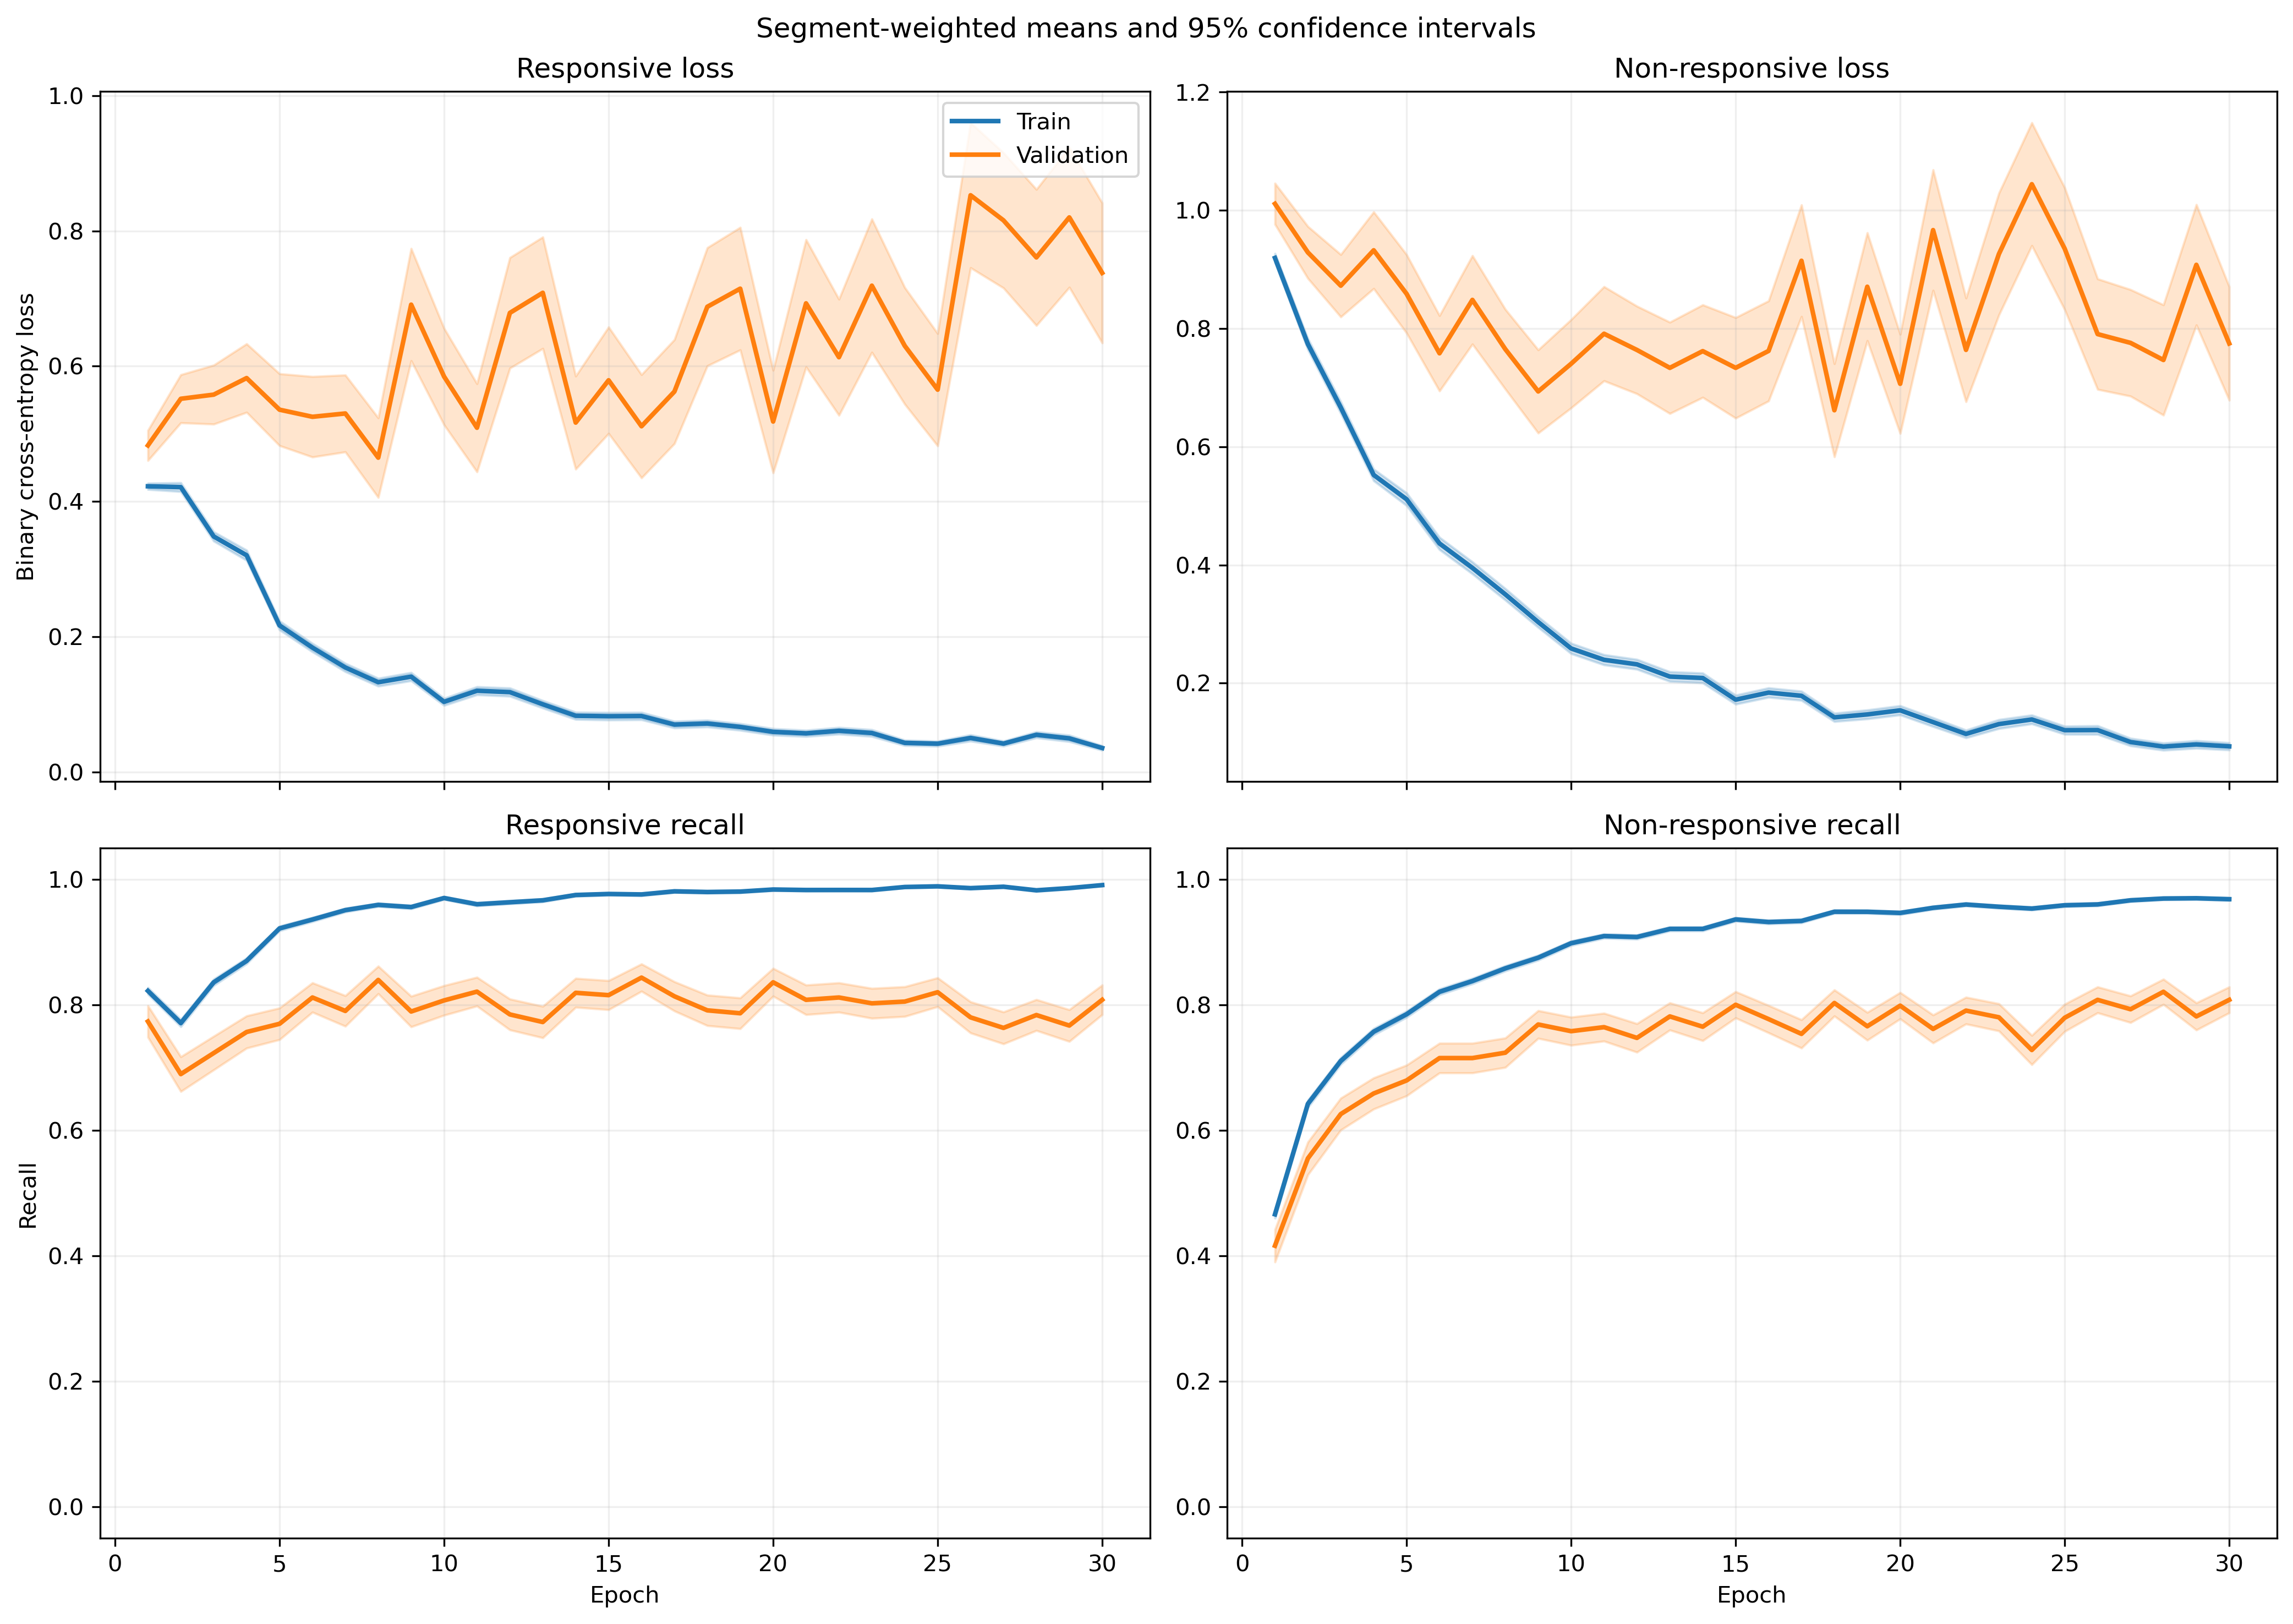

Source data for this figure (header and first rows):
fold, epoch, split, r_loss, r_loss_count, r_loss_sum, r_loss_sum_sq, r_recall, r_recall_count, r_recall_sum, r_recall_sum_sq, nr_loss, nr_loss_count, nr_loss_sum, nr_loss_sum_sq, nr_recall, nr_recall_count, nr_recall_sum, nr_recall_sum_sq
1, 1, train, 0.4114, 1063, 437.3, 331.4, 0.8147, 1063, 866.0, 866.0, 0.9388, 1401, 1315, 1864, 0.4675, 1401, 655.0, 655.0
1, 1, validation, 0.1343, 10, 1.343, 0.2015, 1.0, 10, 10.0, 10.0, , 0, 0.0, 0.0, , 0, 0.0, 0.0
1, 2, train, 0.5027, 1063, 534.4, 611.9, 0.7385, 1063, 785.0, 785.0, 0.6592, 1401, 923.5, 1286, 0.6767, 1401, 948.0, 948.0
1, 2, validation, 0.1834, 10, 1.834, 0.5591, 1.0, 10, 10.0, 10.0, , 0, 0.0, 0.0, , 0, 0.0, 0.0
1, 3, train, 0.3099, 1063, 329.4, 357.1, 0.8627, 1063, 917.0, 917.0, 0.7231, 1401, 1013, 1874, 0.6831, 1401, 957.0, 957.0
1, 3, validation, 0.08318, 10, 0.8318, 0.1338, 1.0, 10, 10.0, 10.0, , 0, 0.0, 0.0, , 0, 0.0, 0.0
1, 4, train, 0.372, 1063, 395.5, 520.7, 0.8589, 1063, 913.0, 913.0, 0.4245, 1401, 594.7, 897.9, 0.7987, 1401, 1119, 1119
1, 4, validation, 0.08456, 10, 0.8456, 0.09994, 1.0, 10, 10.0, 10.0, , 0, 0.0, 0.0, , 0, 0.0, 0.0
1, 5, train, 0.1904, 1063, 202.4, 157.8, 0.9445, 1063, 1004, 1004, 0.4402, 1401, 616.7, 999.9, 0.783, 1401, 1097, 1097
1, 5, validation, 0.06244, 10, 0.6244, 0.07214, 1.0, 10, 10.0, 10.0, , 0, 0.0, 0.0, , 0, 0.0, 0.0
1, 6, train, 0.1683, 1063, 178.9, 228.5, 0.937, 1063, 996.0, 996.0, 0.4484, 1401, 628.2, 1387, 0.8194, 1401, 1148, 1148
1, 6, validation, 0.02223, 10, 0.2223, 0.008876, 1.0, 10, 10.0, 10.0, , 0, 0.0, 0.0, , 0, 0.0, 0.0
1, 7, train, 0.1371, 1063, 145.7, 207.6, 0.9548, 1063, 1015, 1015, 0.3458, 1401, 484.4, 1020, 0.853, 1401, 1195, 1195
1, 7, validation, 0.01621, 10, 0.1621, 0.005152, 1.0, 10, 10.0, 10.0, , 0, 0.0, 0.0, , 0, 0.0, 0.0
1, 8, train, 0.1309, 1063, 139.1, 221.9, 0.9614, 1063, 1022, 1022, 0.3004, 1401, 420.9, 962.6, 0.8865, 1401, 1242, 1242
1, 8, validation, 0.01065, 10, 0.1065, 0.003146, 1.0, 10, 10.0, 10.0, , 0, 0.0, 0.0, , 0, 0.0, 0.0
1, 9, train, 0.06958, 1063, 73.97, 102.5, 0.9802, 1063, 1042, 1042, 0.3831, 1401, 536.7, 1544, 0.8651, 1401, 1212, 1212
1, 9, validation, 0.005767, 10, 0.05767, 0.0007101, 1.0, 10, 10.0, 10.0, , 0, 0.0, 0.0, , 0, 0.0, 0.0
1, 10, train, 0.1018, 1063, 108.2, 192.3, 0.9727, 1063, 1034, 1034, 0.246, 1401, 344.7, 932.9, 0.9108, 1401, 1276, 1276
1, 10, validation, 0.008961, 10, 0.08961, 0.002149, 1.0, 10, 10.0, 10.0, , 0, 0.0, 0.0, , 0, 0.0, 0.0
1, 11, train, 0.1214, 1063, 129, 356.6, 0.9595, 1063, 1020, 1020, 0.2146, 1401, 300.7, 849.1, 0.9193, 1401, 1288, 1288
1, 11, validation, 0.003234, 10, 0.03234, 0.0001501, 1.0, 10, 10.0, 10.0, , 0, 0.0, 0.0, , 0, 0.0, 0.0
1, 12, train, 0.03859, 1063, 41.02, 64.26, 0.9925, 1063, 1055, 1055, 0.3432, 1401, 480.8, 1242, 0.8715, 1401, 1221, 1221
1, 12, validation, 0.002883, 10, 0.02883, 0.0001218, 1.0, 10, 10.0, 10.0, , 0, 0.0, 0.0, , 0, 0.0, 0.0
1, 13, train, 0.1412, 1063, 150.1, 298.9, 0.9464, 1063, 1006, 1006, 0.1216, 1401, 170.4, 417.5, 0.955, 1401, 1338, 1338
1, 13, validation, 0.003365, 10, 0.03365, 0.0002487, 1.0, 10, 10.0, 10.0, , 0, 0.0, 0.0, , 0, 0.0, 0.0
1, 14, train, 0.07211, 1063, 76.66, 184.5, 0.9802, 1063, 1042, 1042, 0.1701, 1401, 238.3, 620.5, 0.9365, 1401, 1312, 1312
1, 14, validation, 0.004109, 10, 0.04109, 0.0003932, 1.0, 10, 10.0, 10.0, , 0, 0.0, 0.0, , 0, 0.0, 0.0
1, 15, train, 0.05522, 1063, 58.7, 66.88, 0.9831, 1063, 1045, 1045, 0.1471, 1401, 206.1, 420.5, 0.9415, 1401, 1319, 1319
1, 15, validation, 0.008528, 10, 0.08528, 0.002098, 1.0, 10, 10.0, 10.0, , 0, 0.0, 0.0, , 0, 0.0, 0.0
1, 16, train, 0.04183, 1063, 44.47, 35.56, 0.9934, 1063, 1056, 1056, 0.3144, 1401, 440.5, 1063, 0.8779, 1401, 1230, 1230
1, 16, validation, 0.007316, 10, 0.07316, 0.001618, 1.0, 10, 10.0, 10.0, , 0, 0.0, 0.0, , 0, 0.0, 0.0
1, 17, train, 0.06475, 1063, 68.83, 149.1, 0.984, 1063, 1046, 1046, 0.1318, 1401, 184.6, 503.1, 0.9529, 1401, 1335, 1335
1, 17, validation, 0.001528, 10, 0.01528, 4.4167073156131664e-05, 1.0, 10, 10.0, 10.0, , 0, 0.0, 0.0, , 0, 0.0, 0.0
1, 18, train, 0.0389, 1063, 41.35, 55.63, 0.9906, 1063, 1053, 1053, 0.1286, 1401, 180.2, 402.4, 0.95, 1401, 1331, 1331
1, 18, validation, 0.01118, 10, 0.1118, 0.004568, 1.0, 10, 10.0, 10.0, , 0, 0.0, 0.0, , 0, 0.0, 0.0
1, 19, train, 0.04534, 1063, 48.2, 67, 0.9906, 1063, 1053, 1053, 0.1281, 1401, 179.5, 450, 0.955, 1401, 1338, 1338
1, 19, validation, 0.002255, 10, 0.02255, 0.0001229, 1.0, 10, 10.0, 10.0, , 0, 0.0, 0.0, , 0, 0.0, 0.0
1, 20, train, 0.02195, 1063, 23.33, 39.88, 0.9962, 1063, 1059, 1059, 0.1959, 1401, 274.5, 781.6, 0.93, 1401, 1303, 1303
1, 20, validation, 0.001981, 10, 0.01981, 8.666849134897348e-05, 1.0, 10, 10.0, 10.0, , 0, 0.0, 0.0, , 0, 0.0, 0.0
1, 21, train, 0.02726, 1063, 28.98, 80.55, 0.9944, 1063, 1057, 1057, 0.1555, 1401, 217.8, 724.1, 0.9443, 1401, 1323, 1323
1, 21, validation, 0.0005806, 10, 0.005806, 5.190782530917204e-06, 1.0, 10, 10.0, 10.0, , 0, 0.0, 0.0, , 0, 0.0, 0.0
1, 22, train, 0.06044, 1063, 64.25, 194.6, 0.9831, 1063, 1045, 1045, 0.09517, 1401, 133.3, 399.2, 0.9657, 1401, 1353, 1353
1, 22, validation, 0.001044, 10, 0.01044, 1.9945877511418075e-05, 1.0, 10, 10.0, 10.0, , 0, 0.0, 0.0, , 0, 0.0, 0.0
1, 23, train, 0.09107, 1063, 96.81, 243.3, 0.9671, 1063, 1028, 1028, 0.07891, 1401, 110.6, 384.2, 0.9729, 1401, 1363, 1363
1, 23, validation, 0.002372, 10, 0.02372, 0.0002052, 1.0, 10, 10.0, 10.0, , 0, 0.0, 0.0, , 0, 0.0, 0.0
1, 24, train, 0.04813, 1063, 51.16, 106.5, 0.9906, 1063, 1053, 1053, 0.07245, 1401, 101.5, 242.1, 0.9736, 1401, 1364, 1364
1, 24, validation, 0.004292, 10, 0.04292, 0.0003427, 1.0, 10, 10.0, 10.0, , 0, 0.0, 0.0, , 0, 0.0, 0.0
1, 25, train, 0.04613, 1063, 49.03, 86.24, 0.9897, 1063, 1052, 1052, 0.07442, 1401, 104.3, 298.5, 0.9743, 1401, 1365, 1365
1, 25, validation, 0.00334, 10, 0.0334, 0.000169, 1.0, 10, 10.0, 10.0, , 0, 0.0, 0.0, , 0, 0.0, 0.0
1, 26, train, 0.06012, 1063, 63.91, 155.9, 0.9849, 1063, 1047, 1047, 0.06124, 1401, 85.79, 279.4, 0.9807, 1401, 1374, 1374
1, 26, validation, 0.0009336, 10, 0.009336, 1.2196592706459342e-05, 1.0, 10, 10.0, 10.0, , 0, 0.0, 0.0, , 0, 0.0, 0.0
1, 27, train, 0.02046, 1063, 21.75, 16.85, 0.9972, 1063, 1060, 1060, 0.1095, 1401, 153.4, 427.7, 0.9629, 1401, 1349, 1349
1, 27, validation, 0.002432, 10, 0.02432, 0.0001034, 1.0, 10, 10.0, 10.0, , 0, 0.0, 0.0, , 0, 0.0, 0.0
1, 28, train, 0.0127, 1063, 13.5, 8.339, 0.9981, 1063, 1061, 1061, 0.1083, 1401, 151.7, 415.4, 0.9607, 1401, 1346, 1346
1, 28, validation, 0.001568, 10, 0.01568, 3.1975042475096416e-05, 1.0, 10, 10.0, 10.0, , 0, 0.0, 0.0, , 0, 0.0, 0.0
1, 29, train, 0.01218, 1063, 12.95, 20.56, 0.9981, 1063, 1061, 1061, 0.1131, 1401, 158.4, 554.1, 0.9672, 1401, 1355, 1355
1, 29, validation, 0.0004952, 10, 0.004952, 3.452003966231132e-06, 1.0, 10, 10.0, 10.0, , 0, 0.0, 0.0, , 0, 0.0, 0.0
1, 30, train, 0.06924, 1063, 73.6, 146.8, 0.9784, 1063, 1040, 1040, 0.1176, 1401, 164.7, 419.3, 0.955, 1401, 1338, 1338
1, 30, validation, 0.002826, 10, 0.02826, 0.0002828, 1.0, 10, 10.0, 10.0, , 0, 0.0, 0.0, , 0, 0.0, 0.0
... 1,140 more rows
